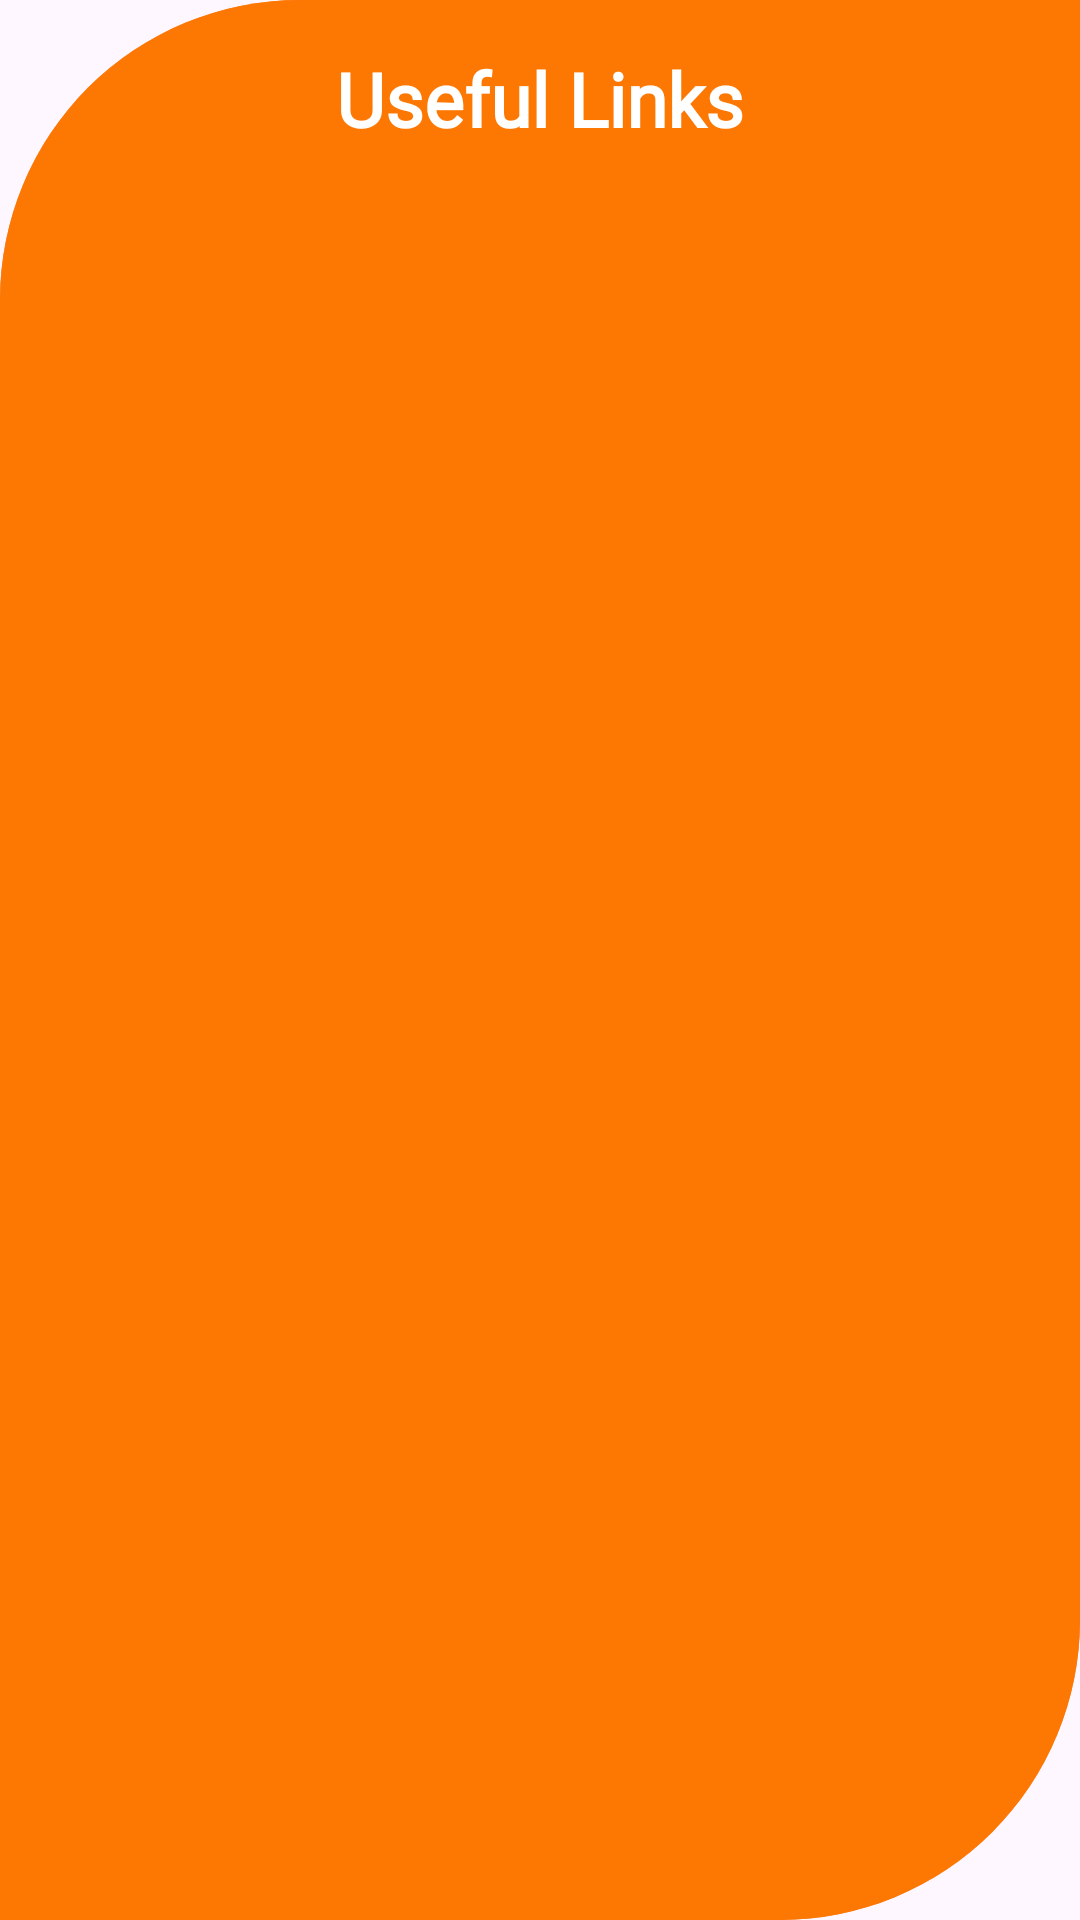

Android layout source for this screen:
<!-- AndroidManifest.xml: application theme Theme._12thAgricultureNotes -->
<!-- res/layout/activity_links.xml -->
<?xml version="1.0" encoding="utf-8"?>
<androidx.constraintlayout.widget.ConstraintLayout xmlns:android="http://schemas.android.com/apk/res/android"
    xmlns:app="http://schemas.android.com/apk/res-auto"
    xmlns:tools="http://schemas.android.com/tools"
    android:id="@+id/main"
    android:layout_width="match_parent"
    android:layout_height="match_parent"
    android:background="@drawable/background_school2"
    tools:context=".LinksActivity">

    <LinearLayout
        android:layout_width="match_parent"
        android:layout_height="match_parent"
        android:orientation="vertical"
        android:background="@drawable/background_school2"
        android:padding="16dp">

        <TextView
            android:layout_width="wrap_content"
            android:layout_height="wrap_content"
            android:layout_gravity="center"
            android:layout_marginBottom="20dp"
            android:fontFamily="@font/aclonica"
            android:text="Useful Links"
            android:textAlignment="center"
            android:textColor="@color/white"
            android:textSize="25sp"
            android:textStyle="bold">

        </TextView>


        <ListView
            android:id="@+id/listView"
            android:layout_width="match_parent"
            android:layout_height="match_parent"
            android:divider="@android:color/transparent"
            android:dividerHeight="8dp" />

    </LinearLayout>

</androidx.constraintlayout.widget.ConstraintLayout>
<!-- resources referenced by this layout -->
<resources>
  <color name="white">#FFFFFFFF</color>
  <!-- drawable background_school2 (drawable) -->
  <?xml version="1.0" encoding="utf-8"?>
  <shape android:shape="rectangle" xmlns:android="http://schemas.android.com/apk/res/android">
  
      <solid android:color="#E4FD7600">
      </solid>
      <corners android:topLeftRadius="100dp"
          android:bottomRightRadius="100dp">
      </corners>
  
  </shape>
  <style name="Theme._12thAgricultureNotes" parent="Base.Theme._12thAgricultureNotes" />
  <style name="Base.Theme._12thAgricultureNotes" parent="Theme.Material3.DayNight.NoActionBar">
          
          
      </style>
</resources>
